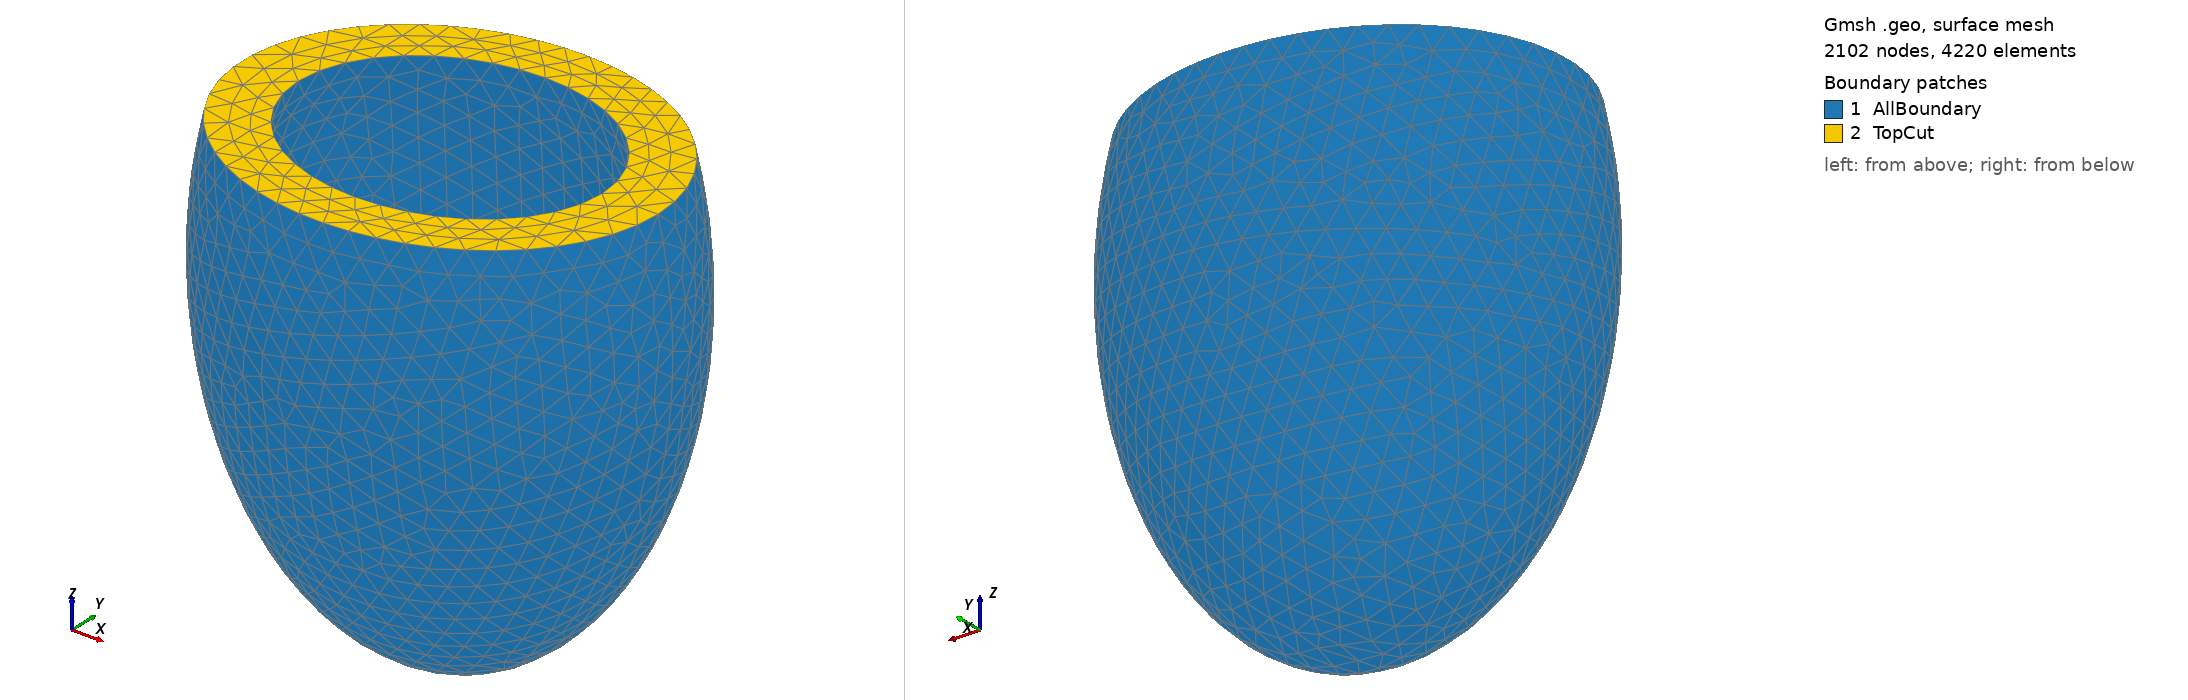

Gmsh geometry script, surface-meshed: 2102 nodes, 4220 surface elements. Boundary patches (legend numbers): 1 AllBoundary, 2 TopCut. Left view from above one corner, right view from below the opposite corner. Legend entries are the model's physical surfaces. The drawing asked Gmsh for element sizes between 1% and 20% of the model's largest extent; the script's own settings can give other sizes.

=== CUP.geo (drawn) ===
SetFactory("OpenCASCADE");

// ======================================================
// FULL CUP (truncated ellipsoidal shell) + infarct region
// Uniform tetrahedral mesh (quasi-uniform)
// ======================================================

// ---------------- Parameters ----------------
// Geometry
aOut = 18;    // outer ellipsoid x-radius
bOut = 15;    // outer ellipsoid y-radius
cOut = 28;    // outer ellipsoid z-radius

aIn  = 13.5;  // inner ellipsoid x-radius
bIn  = 11.0;  // inner ellipsoid y-radius
cIn  = 24.0;  // inner ellipsoid z-radius

zCut = 10;    // truncate at z = zCut (keep z <= zCut)
L    = 100;   // large box extent for booleans

// Infarct (spherical patch intersecting the wall)
xInf =  9.0;
yInf =  3.5;
zInf = -8.0;
rInf =  6.2;

// Meshing (uniform tetra target size)
h3 = 2.0;     // decrease for finer mesh (e.g. 1.5)

// Keep rotations off by default to preserve robust bbox labels
tiltX = 0*Pi/180;
tiltZ = 0*Pi/180;

eps = 1e-3;

// ---------------- Mesh controls (uniform tetra) ----------------
Mesh.CharacteristicLengthMin = h3;
Mesh.CharacteristicLengthMax = h3;

Mesh.MeshSizeFromPoints = 0;
Mesh.MeshSizeFromCurvature = 0;
Mesh.MeshSizeExtendFromBoundary = 0;

Mesh.Algorithm3D = 1;   // Delaunay
Mesh.Optimize = 1;

// Do NOT enable Netgen optimizer unless your Gmsh build supports it
Mesh.OptimizeNetgen = 0;

// ======================================================
// 1) Build truncated shell
// ======================================================

// Outer ellipsoid
vOuter = newv;
Sphere(vOuter) = {0, 0, 0, 1};
Dilate {{0,0,0}, {aOut, bOut, cOut}} { Volume{vOuter}; }

// Inner ellipsoid
vInner = newv;
Sphere(vInner) = {0, 0, 0, 1};
Dilate {{0,0,0}, {aIn, bIn, cIn}} { Volume{vInner}; }

// Clip outer by top box (keep z <= zCut)
vTopBox1 = newv;
Box(vTopBox1) = {-L, -L, -L, 2*L, 2*L, zCut + L};
vOutClip() = BooleanIntersection{ Volume{vOuter}; Delete; }{ Volume{vTopBox1}; Delete; };

// Clip inner by top box
vTopBox2 = newv;
Box(vTopBox2) = {-L, -L, -L, 2*L, 2*L, zCut + L};
vInClip() = BooleanIntersection{ Volume{vInner}; Delete; }{ Volume{vTopBox2}; Delete; };

// Shell wall = outer - inner
vWall() = BooleanDifference{ Volume{vOutClip(0)}; Delete; }{ Volume{vInClip(0)}; Delete; };

// ======================================================
// 2) Infarct subregion (keep infarct volume alive!)
// ======================================================
vSph = newv;
Sphere(vSph) = {xInf, yInf, zInf, rInf};

// Intersect sphere with wall -> infarct volume
vInfarct() = BooleanIntersection{ Volume{vWall(0)}; }{ Volume{vSph}; Delete; };

// Healthy wall = wall - infarct
// IMPORTANT: no Delete on vInfarct()
vHealthy() = BooleanDifference{ Volume{vWall(0)}; Delete; }{ Volume{vInfarct()}; };

// ======================================================
// 3) Optional rotation (for visualization only)
// ======================================================
Rotate {{1,0,0}, {0,0,0}, tiltX} { Volume{vHealthy()}; Volume{vInfarct()}; }
Rotate {{0,0,1}, {0,0,0}, tiltZ} { Volume{vHealthy()}; Volume{vInfarct()}; }

// ======================================================
// 4) Physical labels
// ======================================================
Physical Volume("HealthyWall")   = {vHealthy()};
Physical Volume("InfarctRegion") = {vInfarct()};

// All boundary surfaces
sAll() = Boundary{ Volume{vHealthy(0), vInfarct(0)}; };
Physical Surface("AllBoundary") = {sAll()};

// Top cut surface (best with tiltX=tiltZ=0)
sTop() = Surface In BoundingBox{-L, -L, zCut - eps, L, L, zCut + eps};
Physical Surface("TopCut") = {sTop()};

// ======================================================
// 5) Mesh
// ======================================================
Mesh 3;
